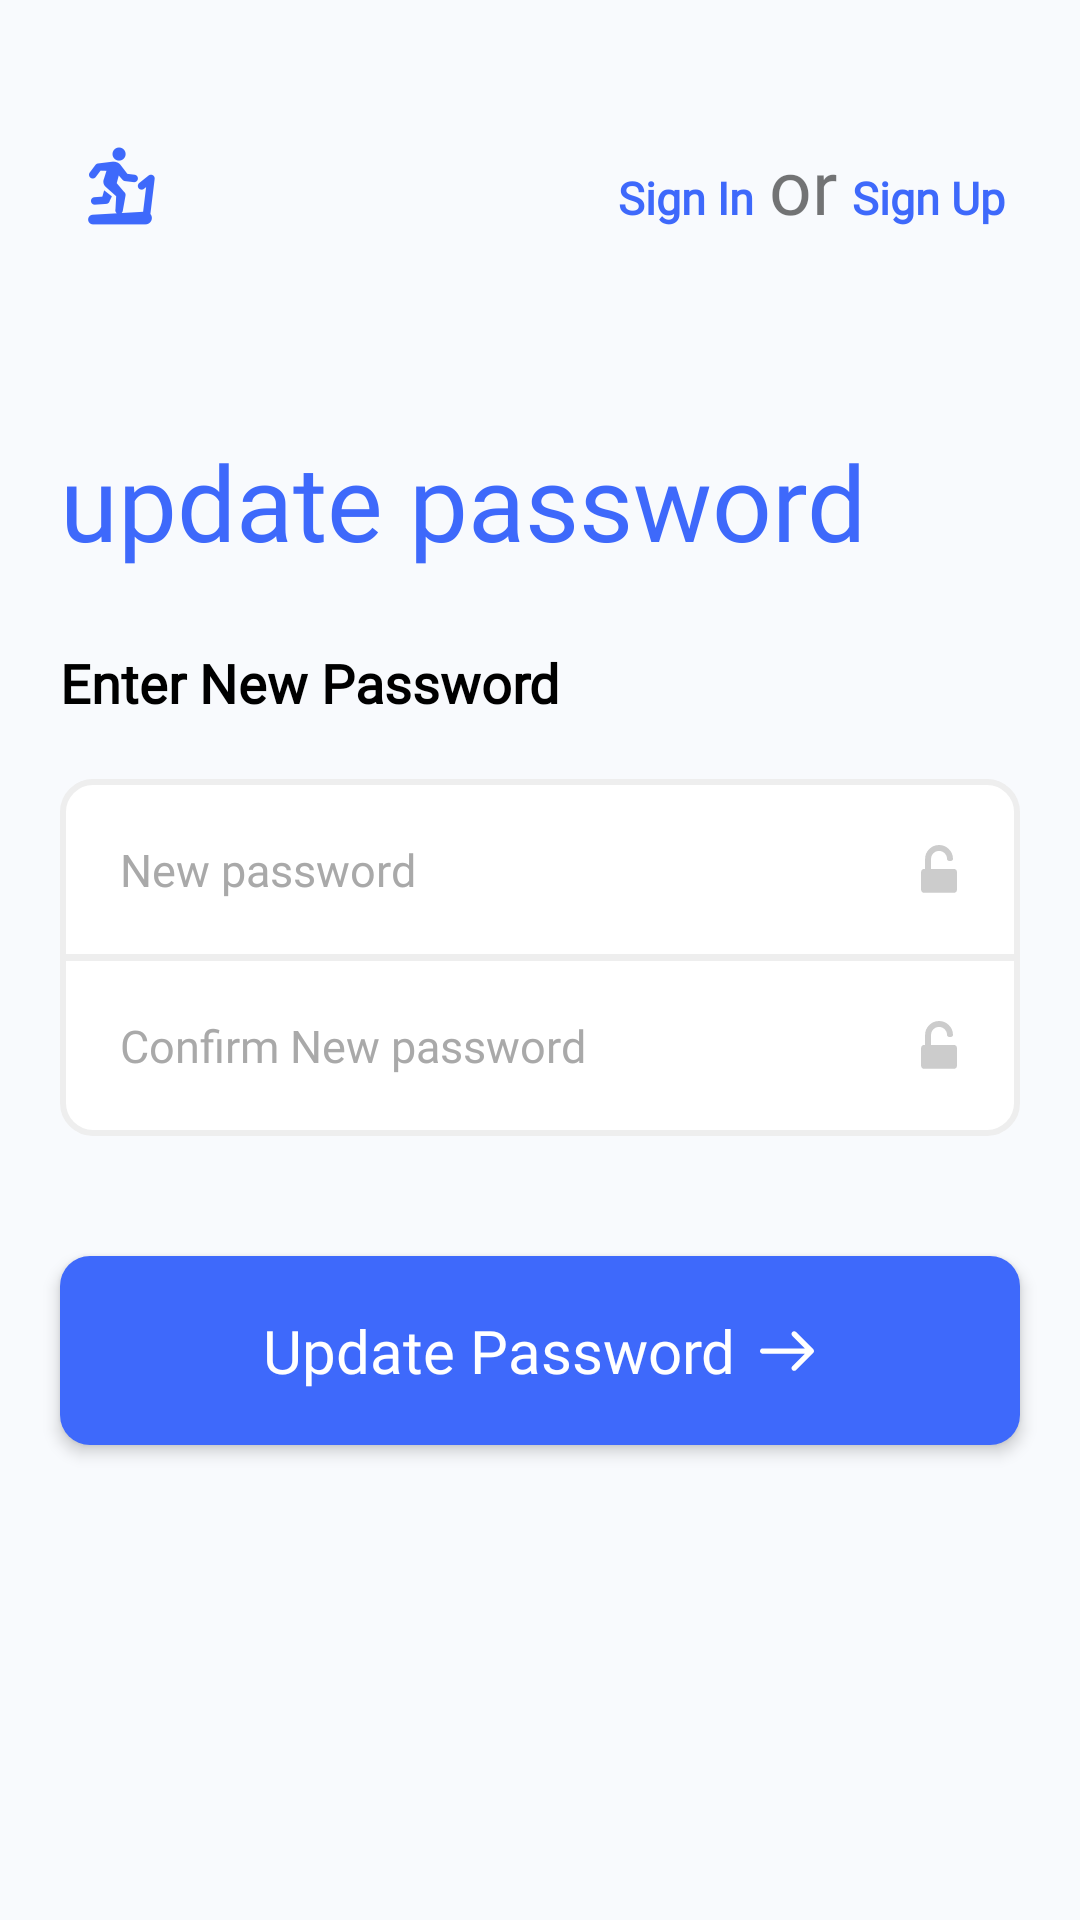

Here is an Android app screen rendered from its layout file. Give the layout XML and the strings, colors and styles it references.
<!-- AndroidManifest.xml: application theme Theme.WorkoutApp -->
<!-- res/layout/fragment_update_password.xml -->
<?xml version="1.0" encoding="utf-8"?>
<LinearLayout xmlns:android="http://schemas.android.com/apk/res/android"
    xmlns:app="http://schemas.android.com/apk/res-auto"
    xmlns:tools="http://schemas.android.com/tools"
    android:layout_width="match_parent"
    android:layout_height="match_parent"
    android:orientation="vertical"
    android:background="@color/main_back"
    tools:context=".Fragments.SignIn">

    <ScrollView
        android:layout_width="match_parent"
        android:layout_height="match_parent">

        <LinearLayout
            android:layout_width="match_parent"
            android:layout_height="wrap_content"
            android:layout_marginTop="20dp"
            android:orientation="vertical">

            <RelativeLayout
                android:layout_width="match_parent"
                android:layout_height="wrap_content"
                android:padding="5dp"
                android:layout_margin="20dp">

                <ImageView
                    android:layout_width="wrap_content"
                    android:layout_height="wrap_content"
                    android:id="@+id/logo"
                    android:elevation="5dp"
                    android:src="@drawable/ic_logo"
                    android:layout_centerVertical="true"
                    android:layout_alignParentStart="true"
                    />

                <LinearLayout
                    android:layout_width="wrap_content"
                    android:layout_height="wrap_content"
                    android:layout_alignParentEnd="true"
                    android:layout_centerVertical="true"
                    android:layout_toEndOf="@+id/logo"
                    android:gravity="end"
                    android:orientation="horizontal">

                    <TextView
                        android:id="@+id/signIn"
                        android:layout_width="wrap_content"
                        android:layout_height="wrap_content"
                        android:fontFamily="@font/nunito_sans"
                        android:textColor="@color/colorPrimary"
                        android:text="@string/sign_in"
                        android:textSize="15sp"
                        android:textStyle="bold"
                        android:layout_marginEnd="5dp"/>

                    <TextView
                        android:layout_width="wrap_content"
                        android:layout_height="wrap_content"
                        android:fontFamily="@font/sacramento"
                        android:text="@string/or"
                        android:textSize="25sp" />

                    <TextView
                        android:id="@+id/signUp"
                        android:layout_width="wrap_content"
                        android:layout_height="wrap_content"
                        android:layout_marginStart="5dp"
                        android:fontFamily="@font/nunito_sans"
                        android:text="@string/sign_up"
                        android:textColor="@color/colorPrimary"
                        android:textSize="15sp"
                        android:textStyle="bold" />

                </LinearLayout>

            </RelativeLayout>

            <TextView
                android:layout_width="wrap_content"
                android:layout_height="wrap_content"
                android:fontFamily="@font/sacramento"
                android:text="@string/update_smal_password"
                android:textColor="@color/colorPrimary"
                android:layout_marginStart="20dp"
                android:layout_marginTop="40dp"
                android:textSize="35sp" />



            <TextView
                android:layout_width="wrap_content"
                android:layout_height="wrap_content"
                android:fontFamily="@font/nunito_sans"
                android:textSize="18sp"
                android:layout_marginTop="25dp"
                android:textStyle="bold"
                android:layout_marginHorizontal="20dp"
                android:textColor="#000"
                android:text="@string/enter_new_password" />

            <LinearLayout
                android:layout_width="match_parent"
                android:layout_height="wrap_content"
                android:orientation="vertical"
                android:layout_margin="10dp"
                android:padding="10dp">

                <EditText
                    android:id="@+id/password"
                    android:layout_width="match_parent"
                    android:layout_height="wrap_content"
                    android:background="@drawable/top_edittext"
                    android:hint="@string/new_password"
                    android:textColorHint="#a9a9a9"
                    android:textColor="#272626"
                    android:padding="20dp"
                    android:inputType="textPassword"
                    android:drawableEnd="@drawable/ic_lock_icon"
                    android:singleLine="true"
                    android:textSize="15sp"
                    android:fontFamily="@font/nunito_sans"
                    android:lineSpacingExtra="5.3sp"
                    />

                <EditText
                    android:id="@+id/confirmPassword"
                    android:singleLine="true"
                    android:textColorHint="#a9a9a9"
                    android:layout_width="match_parent"
                    android:layout_height="wrap_content"
                    android:background="@drawable/bottom_edittext"
                    android:hint="@string/confirm_new_password"
                    android:textColor="#272626"
                    android:padding="20dp"
                    android:textSize="15sp"
                    android:inputType="textPassword"
                    android:layout_marginTop="-2dp"
                    android:fontFamily="@font/nunito_sans"
                    android:drawableEnd="@drawable/ic_lock_icon"
                    android:lineSpacingExtra="5.3sp"
                    />

            </LinearLayout>


            <RelativeLayout
                android:layout_width="match_parent"
                android:layout_height="wrap_content"
                android:background="@drawable/blue_filled_back"
                android:layout_margin="20dp"
                android:elevation="3dp"
                android:padding="18dp"
                android:id="@+id/updatePass">

                <TextView
                    android:layout_width="wrap_content"
                    android:layout_height="wrap_content"
                    android:layout_centerInParent="true"
                    android:text="@string/update_password"
                    android:textColor="#fff"
                    android:fontFamily="@font/nunito_sans"
                    android:textSize="20sp"
                    android:drawablePadding="7dp"
                    app:drawableEndCompat="@drawable/ic_right_arrow" />

            </RelativeLayout>
        </LinearLayout>


    </ScrollView>

</LinearLayout>
<!-- resources referenced by this layout -->
<resources>
  <color name="colorPrimary">#3e69fb</color>
  <color name="main_back">#f8fafd</color>
  <!-- drawable blue_filled_back (drawable) -->
  <shape android:shape="rectangle"
      xmlns:android="http://schemas.android.com/apk/res/android">
  
      <solid
          android:color="@color/colorPrimary"/>
  
      <corners
          android:radius="10dp"/>
  
  </shape>
  <!-- drawable bottom_edittext (drawable) -->
  <shape android:shape="rectangle"
      xmlns:android="http://schemas.android.com/apk/res/android">
  
      <solid
          android:color="#fff"/>
  
      <corners
          android:bottomLeftRadius="10dp"
          android:bottomRightRadius="10dp"/>
  
      <stroke
          android:width="2dp"
          android:color="#eeeeee"/>
  </shape>
  <!-- drawable ic_right_arrow (drawable) -->
  <vector xmlns:android="http://schemas.android.com/apk/res/android"
      android:width="20dp"
      android:height="15dp"
      android:viewportWidth="20"
      android:viewportHeight="15">
    <path
        android:pathData="M18.738,7.057l-5.713,-5.714c-0.349,-0.348 -0.914,-0.348 -1.263,0 -0.348,0.349 -0.348,0.914 0,1.263l4.19,4.19H1.892c-0.492,0 -0.892,0.4 -0.892,0.892 0,0.493 0.4,0.893 0.893,0.893h14.059l-4.19,4.19c-0.348,0.348 -0.348,0.913 0,1.262 0.175,0.174 0.403,0.261 0.632,0.261 0.228,0 0.457,-0.087 0.631,-0.261l5.713,-5.714c0.35,-0.348 0.35,-0.914 0,-1.262z"
        android:fillColor="#FFF"/>
  </vector>
  <!-- drawable top_edittext (drawable) -->
  <shape android:shape="rectangle"
      xmlns:android="http://schemas.android.com/apk/res/android">
  
      <solid
          android:color="#fff"/>
  
      <corners
          android:topLeftRadius="10dp"
          android:topRightRadius="10dp"/>
  
      <stroke
          android:width="2dp"
          android:color="#eeeeee"/>
  </shape>
  <string name="confirm_new_password">Confirm New password</string>
  <string name="enter_new_password">Enter New Password</string>
  <string name="new_password">New password</string>
  <string name="or">or</string>
  <string name="sign_in">Sign In</string>
  <string name="sign_up">Sign Up</string>
  <string name="update_password">Update Password</string>
  <string name="update_smal_password">update password</string>
  <style name="Theme.WorkoutApp" parent="Theme.MaterialComponents.DayNight.NoActionBar">
          
          <item name="colorPrimary">@color/colorAccent</item>
          <item name="colorPrimaryVariant">#C8C8C8</item>
          <item name="colorOnPrimary">#494848</item>
          
          <item name="colorSecondary">@color/teal_200</item>
          <item name="colorSecondaryVariant">@color/teal_700</item>
          <item name="colorOnSecondary">@color/black</item>
          
          <item name="android:statusBarColor" tools:targetApi="l">?attr/colorPrimaryVariant</item>
          <item name="android:textColorPrimaryInverse">@color/white</item>
          <item name="android:colorControlActivated">@color/colorAccent</item>
          
      </style>
  <color name="colorAccent">#3e69fb</color>
  <color name="teal_200">#FF03DAC5</color>
  <color name="teal_700">#FF018786</color>
  <color name="black">#FF000000</color>
  <color name="white">#FFFFFFFF</color>
</resources>
